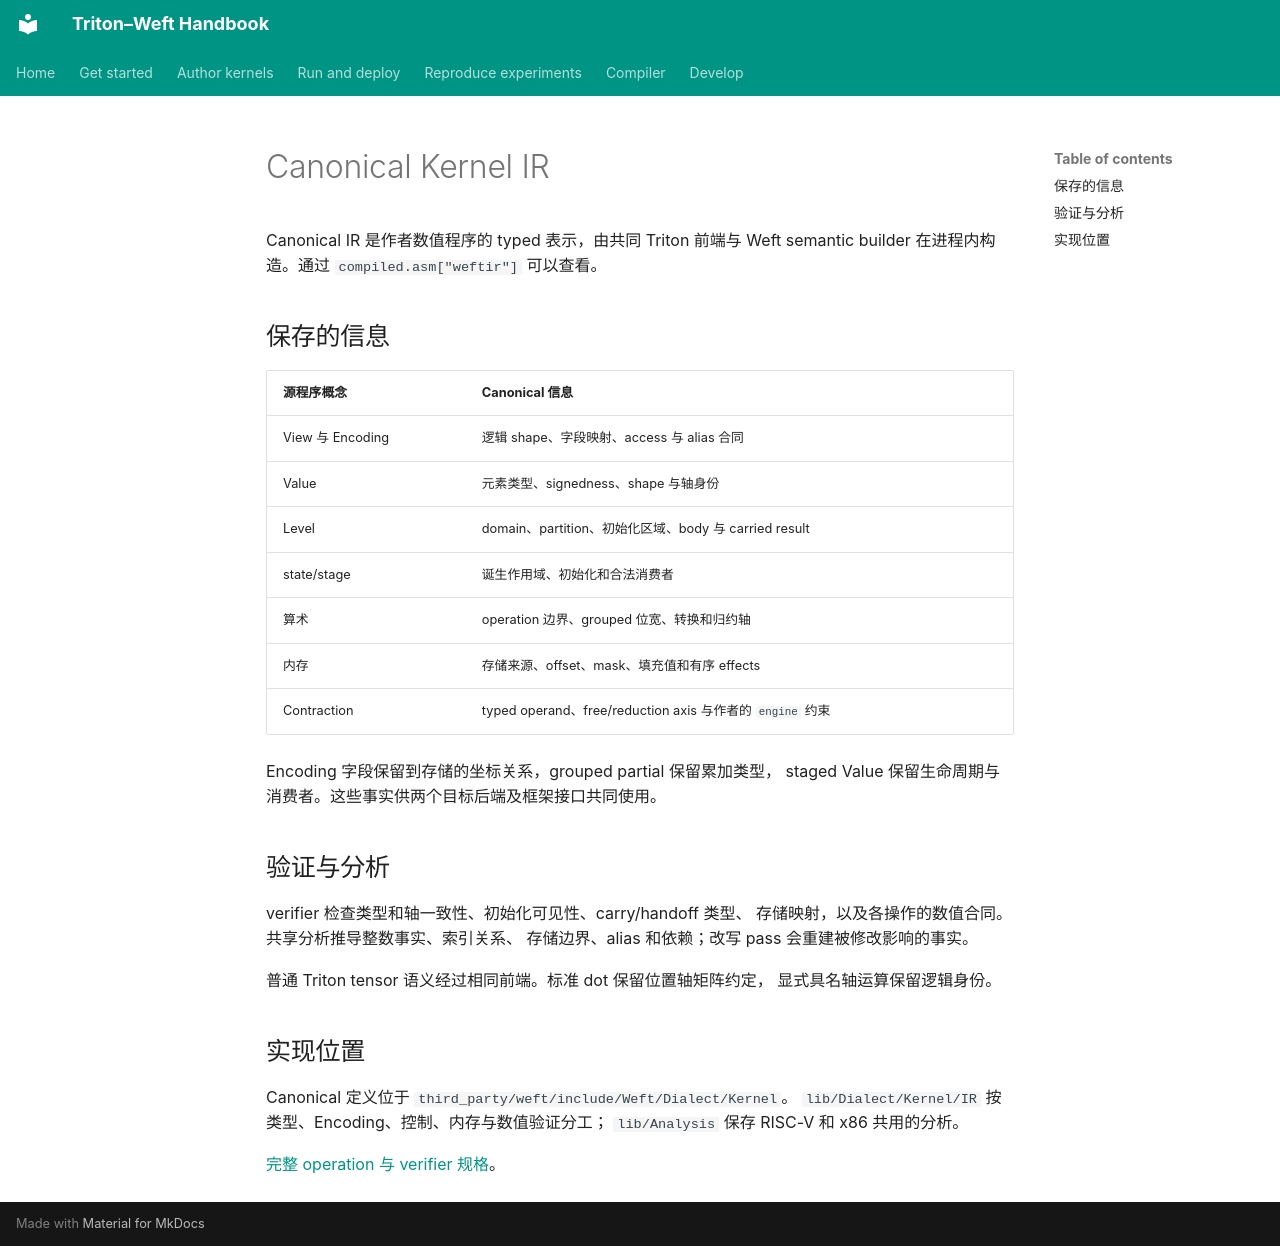

repository: Tianchen-ai/triton-weft · page: dsl/canonical-ir.zh/index.html · generator: mkdocs

# Canonical Kernel IR

Canonical IR 是作者数值程序的 typed 表示，由共同 Triton 前端与 Weft semantic builder
在进程内构造。通过 `compiled.asm["weftir"]` 可以查看。

## 保存的信息

| 源程序概念 | Canonical 信息 |
|---|---|
| View 与 Encoding | 逻辑 shape、字段映射、access 与 alias 合同 |
| Value | 元素类型、signedness、shape 与轴身份 |
| Level | domain、partition、初始化区域、body 与 carried result |
| state/stage | 诞生作用域、初始化和合法消费者 |
| 算术 | operation 边界、grouped 位宽、转换和归约轴 |
| 内存 | 存储来源、offset、mask、填充值和有序 effects |
| Contraction | typed operand、free/reduction axis 与作者的 `engine` 约束 |

Encoding 字段保留到存储的坐标关系，grouped partial 保留累加类型，
staged Value 保留生命周期与消费者。这些事实供两个目标后端及框架接口共同使用。

## 验证与分析

verifier 检查类型和轴一致性、初始化可见性、carry/handoff 类型、
存储映射，以及各操作的数值合同。共享分析推导整数事实、索引关系、
存储边界、alias 和依赖；改写 pass 会重建被修改影响的事实。

普通 Triton tensor 语义经过相同前端。标准 dot 保留位置轴矩阵约定，
显式具名轴运算保留逻辑身份。

## 实现位置

Canonical 定义位于 `third_party/weft/include/Weft/Dialect/Kernel`。
`lib/Dialect/Kernel/IR` 按类型、Encoding、控制、内存与数值验证分工；
`lib/Analysis` 保存 RISC-V 和 x86 共用的分析。

[完整 operation 与 verifier 规格](https://github.com/Tianchen-ai/triton-weft/blob/main/docs/specification/dsl/canonical-ir.md)。
